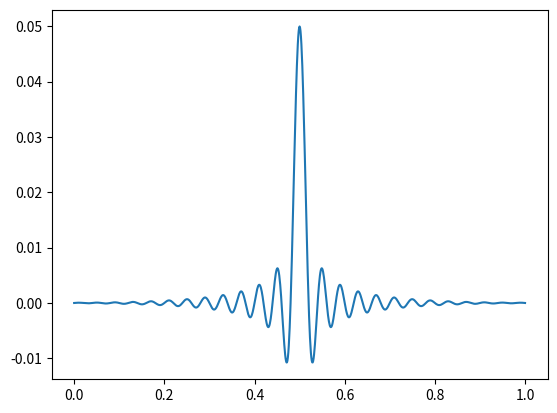

Here is the Python script that generated this plot:
"""
======================
Link to other packages
======================

Use :mod:`sphinx_gallery` to link to other packages, like
:mod:`numpy`, :mod:`scipy.signal`, and :mod:`matplotlib.pyplot`.

FYI this gallery uses :obj:`sphinx_gallery.sorting.FileNameSortKey`.
"""

import numpy as np
from scipy.signal import firwin
import matplotlib.pyplot as plt

t = np.arange(1001) / 1000.
win = firwin(1001, 0.05)
plt.plot(t, win)
